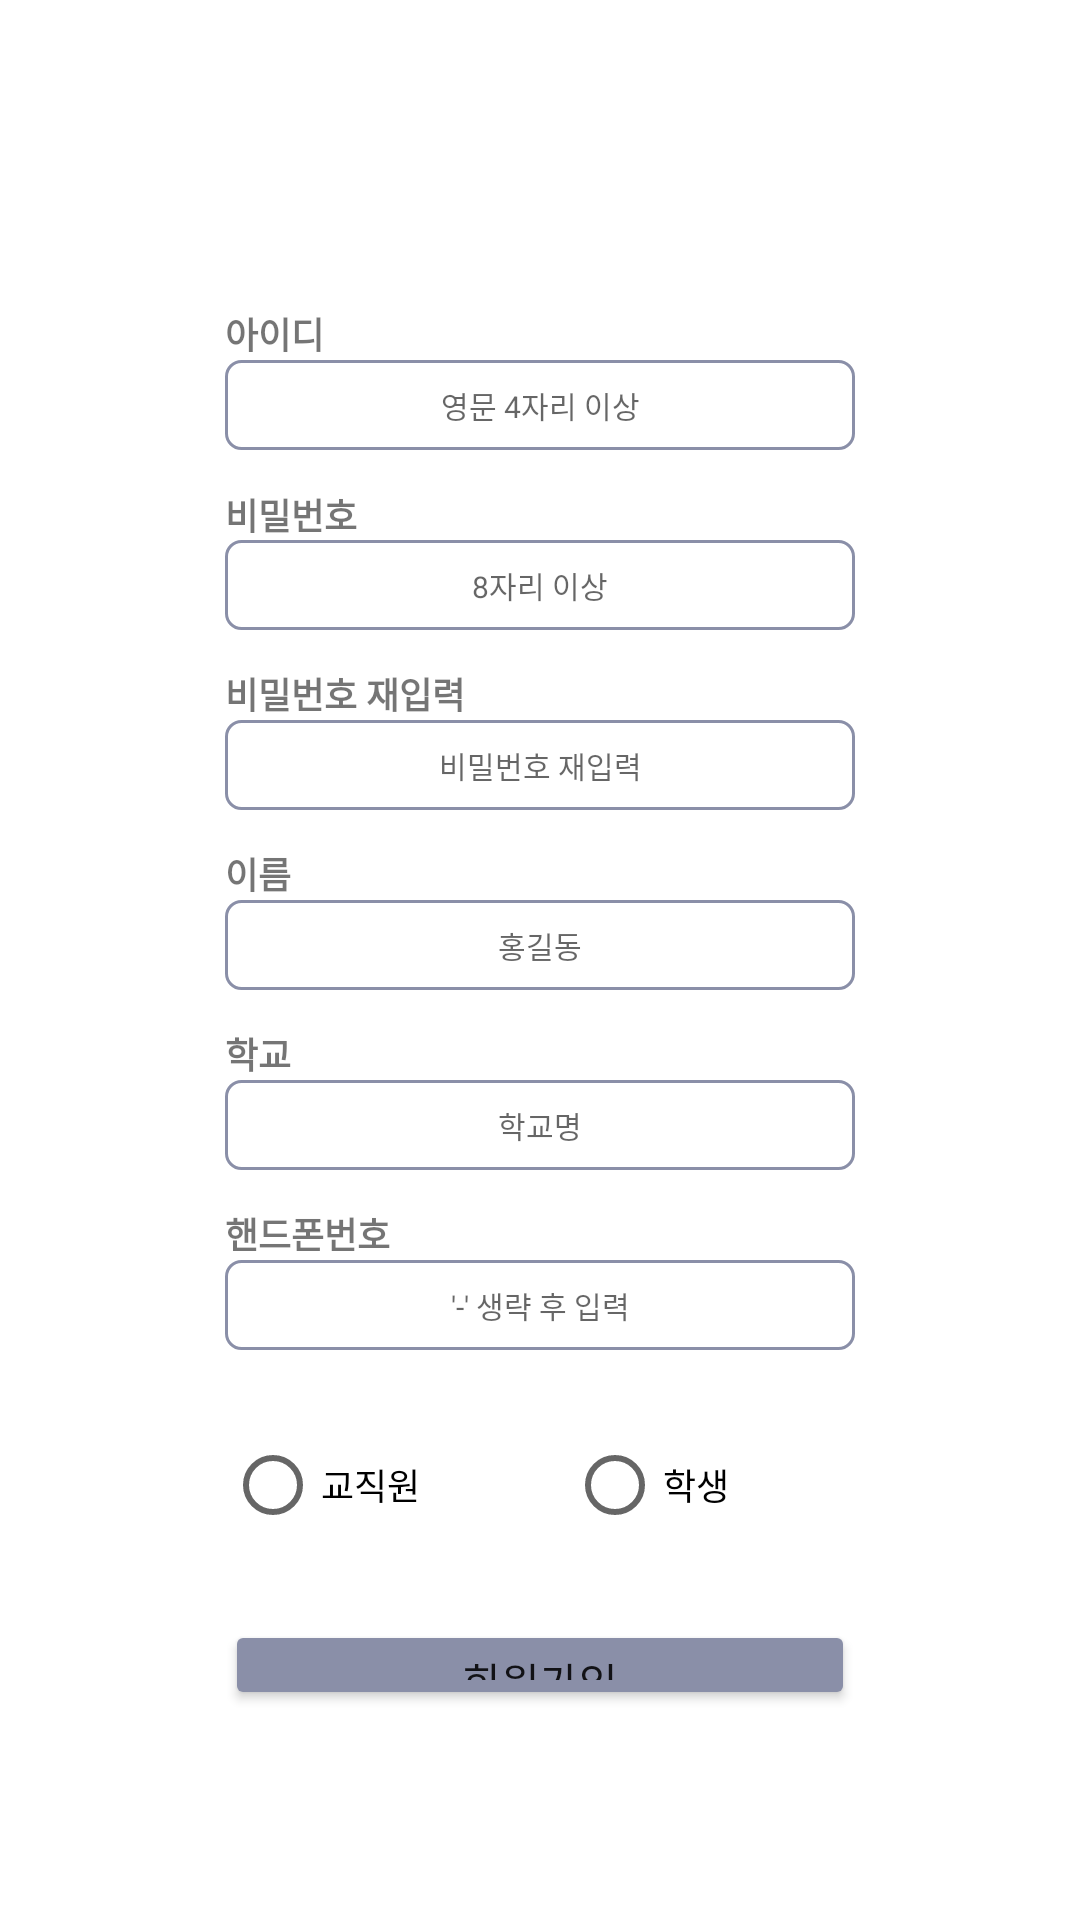

Reconstruct the res/layout file that produces this screen, plus the resources it refers to.
<!-- AndroidManifest.xml: application theme Theme.Pocket -->
<!-- res/layout/activity_sign_in.xml -->
<?xml version="1.0" encoding="utf-8"?>
<androidx.constraintlayout.widget.ConstraintLayout xmlns:android="http://schemas.android.com/apk/res/android"
    xmlns:app="http://schemas.android.com/apk/res-auto"
    xmlns:tools="http://schemas.android.com/tools"
    android:layout_width="match_parent"
    android:layout_height="match_parent"
    tools:context=".activity.SignInActivity">

    <EditText
        android:id="@+id/etId"
        android:layout_width="210dp"
        android:layout_height="30dp"
        android:layout_marginTop="120dp"
        android:background="@drawable/signin"
        android:ems="10"
        android:hint="영문 4자리 이상"
        android:inputType="textPersonName"
        android:textAlignment="center"
        android:textSize="10sp"
        app:layout_constraintEnd_toEndOf="parent"
        app:layout_constraintStart_toStartOf="parent"
        app:layout_constraintTop_toTopOf="parent" />


    <EditText
        android:id="@+id/pw2"
        android:layout_width="210dp"
        android:layout_height="30dp"
        android:layout_marginTop="30dp"
        android:background="@drawable/signin"
        android:ems="10"
        android:hint="비밀번호 재입력"
        android:inputType="textPassword"
        android:textAlignment="center"
        android:textSize="10sp"
        app:layout_constraintEnd_toEndOf="@+id/pw1"
        app:layout_constraintStart_toStartOf="@+id/pw1"
        app:layout_constraintTop_toBottomOf="@+id/pw1" />

    <EditText
        android:id="@+id/etName"
        android:layout_width="210dp"
        android:layout_height="30dp"
        android:layout_marginTop="30dp"
        android:background="@drawable/signin"
        android:ems="10"
        android:hint="홍길동"
        android:inputType="textPersonName"
        android:textAlignment="center"
        android:textSize="10sp"
        app:layout_constraintEnd_toEndOf="@+id/pw2"
        app:layout_constraintStart_toStartOf="@+id/pw2"
        app:layout_constraintTop_toBottomOf="@+id/pw2" />

    <EditText
        android:id="@+id/scCode"
        android:layout_width="210dp"
        android:layout_height="30dp"
        android:layout_marginTop="30dp"
        android:background="@drawable/signin"
        android:ems="10"
        android:hint="학교명"
        android:inputType="textPersonName"
        android:textAlignment="center"
        android:textSize="10sp"
        app:layout_constraintEnd_toEndOf="@+id/etName"
        app:layout_constraintStart_toStartOf="@+id/etName"
        app:layout_constraintTop_toBottomOf="@+id/etName" />

    <EditText
        android:id="@+id/tel"
        android:layout_width="210dp"
        android:layout_height="30dp"
        android:layout_marginTop="30dp"
        android:background="@drawable/signin"
        android:ems="10"
        android:hint="'-' 생략 후 입력"
        android:inputType="textPersonName"
        android:textAlignment="center"
        android:textSize="10sp"
        app:layout_constraintEnd_toEndOf="@+id/scCode"
        app:layout_constraintStart_toStartOf="@+id/scCode"
        app:layout_constraintTop_toBottomOf="@+id/scCode" />


    <Button
        android:id="@+id/btnUpdate"
        android:layout_width="210dp"
        android:layout_height="30dp"
        android:layout_marginTop="20dp"
        android:backgroundTint="#8A8FA8"
        android:insetTop="0dp"
        android:insetBottom="0dp"
        android:text="회원가입"
        app:layout_constraintEnd_toEndOf="@+id/tel"
        app:layout_constraintHorizontal_bias="0.0"
        app:layout_constraintStart_toStartOf="@+id/tel"
        app:layout_constraintTop_toBottomOf="@+id/radioType" />

    <EditText
        android:id="@+id/pw1"
        android:layout_width="210dp"
        android:layout_height="30dp"
        android:layout_marginTop="30dp"
        android:background="@drawable/signin"
        android:ems="10"
        android:hint="8자리 이상"
        android:inputType="textPassword"
        android:textAlignment="center"
        android:textSize="10sp"
        app:layout_constraintEnd_toEndOf="@+id/etId"
        app:layout_constraintStart_toStartOf="@+id/etId"
        app:layout_constraintTop_toBottomOf="@+id/etId" />


    <RadioGroup
        android:id="@+id/radioType"
        android:layout_width="0dp"
        android:layout_height="50dp"
        android:layout_marginTop="20dp"
        android:orientation="horizontal"
        app:layout_constraintEnd_toEndOf="@+id/tel"
        app:layout_constraintHorizontal_bias="0.0"
        app:layout_constraintStart_toStartOf="@+id/tel"
        app:layout_constraintTop_toBottomOf="@+id/tel"
        tools:ignore="MissingConstraints">

        <RadioButton
            android:id="@+id/rbTeacher"
            android:layout_width="114dp"
            android:layout_height="match_parent"
            android:text="교직원"
            android:textSize="12sp" />

        <RadioButton
            android:id="@+id/rbStudent"
            android:layout_width="105dp"
            android:layout_height="match_parent"
            android:layout_marginEnd="8dp"
            android:text="학생"
            android:textSize="12sp" />

    </RadioGroup>

    <androidx.constraintlayout.widget.Guideline
        android:id="@+id/guideline2"
        android:layout_width="wrap_content"
        android:layout_height="wrap_content"
        android:orientation="vertical"
        app:layout_constraintGuide_percent="0.5" />

    <TextView
        android:id="@+id/textView4"
        android:layout_width="wrap_content"
        android:layout_height="wrap_content"
        android:text="아이디"
        android:textSize="12sp"
        android:textStyle="bold"
        app:layout_constraintBottom_toTopOf="@+id/etId"
        app:layout_constraintStart_toStartOf="@+id/etId" />

    <TextView
        android:id="@+id/textView5"
        android:layout_width="wrap_content"
        android:layout_height="wrap_content"
        android:inputType="textPersonName"
        android:text="비밀번호"
        android:textSize="12sp"
        android:textStyle="bold"
        app:layout_constraintBottom_toTopOf="@+id/pw1"
        app:layout_constraintStart_toStartOf="@+id/pw1" />

    <TextView
        android:id="@+id/textView6"
        android:layout_width="wrap_content"
        android:layout_height="wrap_content"

        android:text="비밀번호 재입력"
        android:textSize="12sp"
        android:textStyle="bold"
        app:layout_constraintBottom_toTopOf="@+id/pw2"
        app:layout_constraintStart_toStartOf="@+id/pw2" />

    <TextView
        android:id="@+id/textView7"
        android:layout_width="wrap_content"
        android:layout_height="wrap_content"
        android:text="이름"
        android:textSize="12sp"
        android:textStyle="bold"
        app:layout_constraintBottom_toTopOf="@+id/etName"
        app:layout_constraintStart_toStartOf="@+id/etName" />

    <TextView
        android:id="@+id/textView8"
        android:layout_width="wrap_content"
        android:layout_height="wrap_content"
        android:text="학교"
        android:textSize="12sp"
        android:textStyle="bold"
        app:layout_constraintBottom_toTopOf="@+id/scCode"
        app:layout_constraintStart_toStartOf="@+id/scCode" />

    <TextView
        android:id="@+id/textView9"
        android:layout_width="wrap_content"
        android:layout_height="wrap_content"
        android:text="핸드폰번호"
        android:textSize="12sp"
        android:textStyle="bold"
        app:layout_constraintBottom_toTopOf="@+id/tel"
        app:layout_constraintStart_toStartOf="@+id/tel" />


</androidx.constraintlayout.widget.ConstraintLayout>
<!-- resources referenced by this layout -->
<resources>
  <!-- drawable signin (drawable) -->
  <?xml version="1.0" encoding="utf-8"?>
  <selector xmlns:android="http://schemas.android.com/apk/res/android">
  
      <item>
          <shape android:shape="rectangle">
              <stroke android:width = "1dp" android:color = "#8A8FA8"/>
              <corners
                  android:bottomRightRadius="5dp"
                  android:bottomLeftRadius="5dp"
                  android:topLeftRadius="5dp"
                  android:topRightRadius="5dp"/>
          </shape>
      </item>
  
      <item
          android:bottom="1dp"
          android:left="1dp"
          android:right="1dp"
          android:top="1dp">
          <shape android:shape="rectangle">
              <solid android:color="#FFFFFF"/>
              <corners
                  android:bottomRightRadius="5dp"
                  android:bottomLeftRadius="5dp"
                  android:topLeftRadius="5dp"
                  android:topRightRadius="5dp"/>
          </shape>
      </item>
  
  </selector>
  <style name="Theme.Pocket" parent="Theme.MaterialComponents.Light.NoActionBar">
          
          <item name="colorPrimary">@color/purple_500</item>
          <item name="colorPrimaryVariant">@color/purple_700</item>
          <item name="colorOnPrimary">@color/white</item>
          
          <item name="colorSecondary">@color/teal_200</item>
          <item name="colorSecondaryVariant">@color/teal_700</item>
          <item name="colorOnSecondary">@color/black</item>
          
          <item name="android:statusBarColor" tools:targetApi="l">?attr/colorPrimaryVariant</item>
          
      </style>
  <color name="purple_500">#6FA1DD</color>
  <color name="purple_700">#7C7C7C</color>
  <color name="white">#FFFFFF</color>
  <color name="teal_200">#FF03DAC5</color>
  <color name="teal_700">#FF018786</color>
  <color name="black">#FF000000</color>
</resources>
